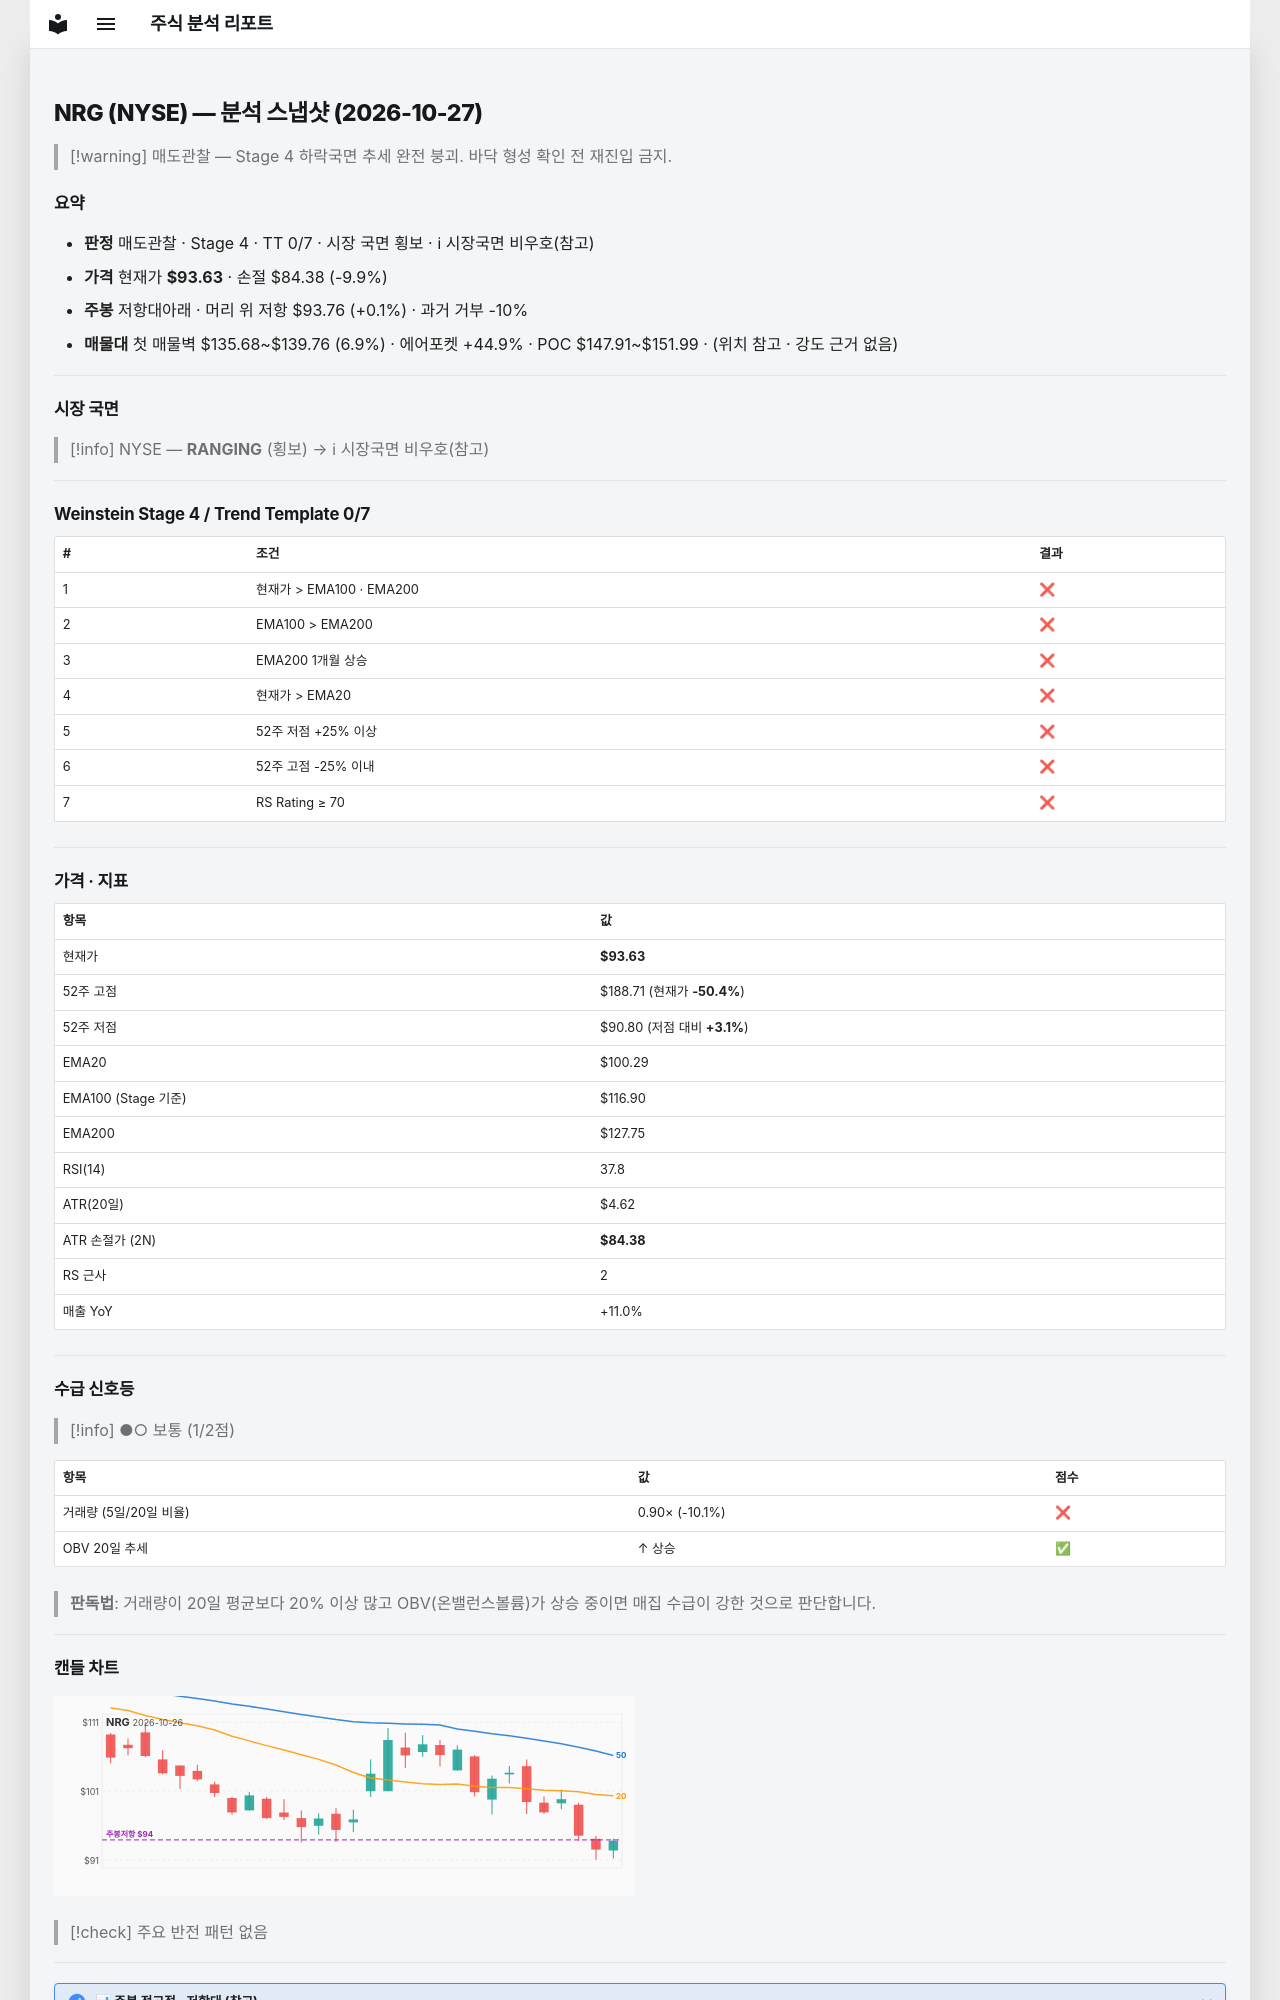

repository: soloandco/stock-reports · page: snapshots/NRG-2026-10-27/index.html · generator: mkdocs

---
type: analysis-snapshot
title: NRG 분석 스냅샷
ticker: NRG
market: NYSE
created: 2026-10-27
updated: 2026-10-27
bar-date: 2026-10-26
verdict: 매도관찰
real-rr: 0.01
sma50-gap-pct: -6.6
weekly-position: 저항대아래
weekly-overhead-price: 93.76
weekly-overhead-pct: 0.1
stage: 4
trend-template-score: 0
tt-max: 7
ma-set: ema-20-100-200
price: 93.62999725341797
stop-price: 84.38109978993295
market-regime: RANGING
supply-demand-score: 1/2
supply-demand-label: 보통
status: tracking
tags:
  - stock-agent
  - watchlist
  - NRG
  - analysis
related:
  - "[[analysis-template]]"
---

# NRG (NYSE) — 분석 스냅샷 (2026-10-27)

> [!warning] 매도관찰 — Stage 4 하락국면
> 추세 완전 붕괴. 바닥 형성 확인 전 재진입 금지.

## 요약

- **판정** 매도관찰 · Stage 4 · TT 0/7 · 시장 국면 횡보 · ℹ 시장국면 비우호(참고)
- **가격** 현재가 **$93.63** · 손절 $84.38 (-9.9%)
- **주봉** 저항대아래 · 머리 위 저항 $93.76 (+0.1%) · 과거 거부 -10%
- **매물대** 첫 매물벽 $135.68~$139.76 (6.9%) · 에어포켓 +44.9% · POC $147.91~$151.99 · (위치 참고 · 강도 근거 없음)

---

## 시장 국면

> [!info] NYSE — **RANGING** (횡보) → ℹ 시장국면 비우호(참고)

---

## Weinstein Stage 4 / Trend Template 0/7

| # | 조건 | 결과 |
|---|------|------|
| 1 | 현재가 > EMA100 · EMA200 | ❌ |
| 2 | EMA100 > EMA200 | ❌ |
| 3 | EMA200 1개월 상승 | ❌ |
| 4 | 현재가 > EMA20 | ❌ |
| 5 | 52주 저점 +25% 이상 | ❌ |
| 6 | 52주 고점 -25% 이내 | ❌ |
| 7 | RS Rating ≥ 70 | ❌ |

---

## 가격 · 지표

| 항목 | 값 |
|------|---|
| 현재가 | **$93.63** |
| 52주 고점 | $188.71 (현재가 **-50.4%**) |
| 52주 저점 | $90.80 (저점 대비 **+3.1%**) |
| EMA20 | $100.29 |
| EMA100 (Stage 기준) | $116.90 |
| EMA200 | $127.75 |
| RSI(14) | 37.8 |
| ATR(20일) | $4.62 |
| ATR 손절가 (2N) | **$84.38** |
| RS 근사 | 2 |
| 매출 YoY | +11.0% |

---
## 수급 신호등

> [!info] ●○ 보통 (1/2점)

| 항목 | 값 | 점수 |
|------|------|------|
| 거래량 (5일/20일 비율) | 0.90× (-10.1%) | ❌ |
| OBV 20일 추세 | ↑ 상승 | ✅ |

> **판독법**: 거래량이 20일 평균보다 20% 이상 많고 OBV(온밸런스볼륨)가 상승 중이면 매집 수급이 강한 것으로 판단합니다.

---
